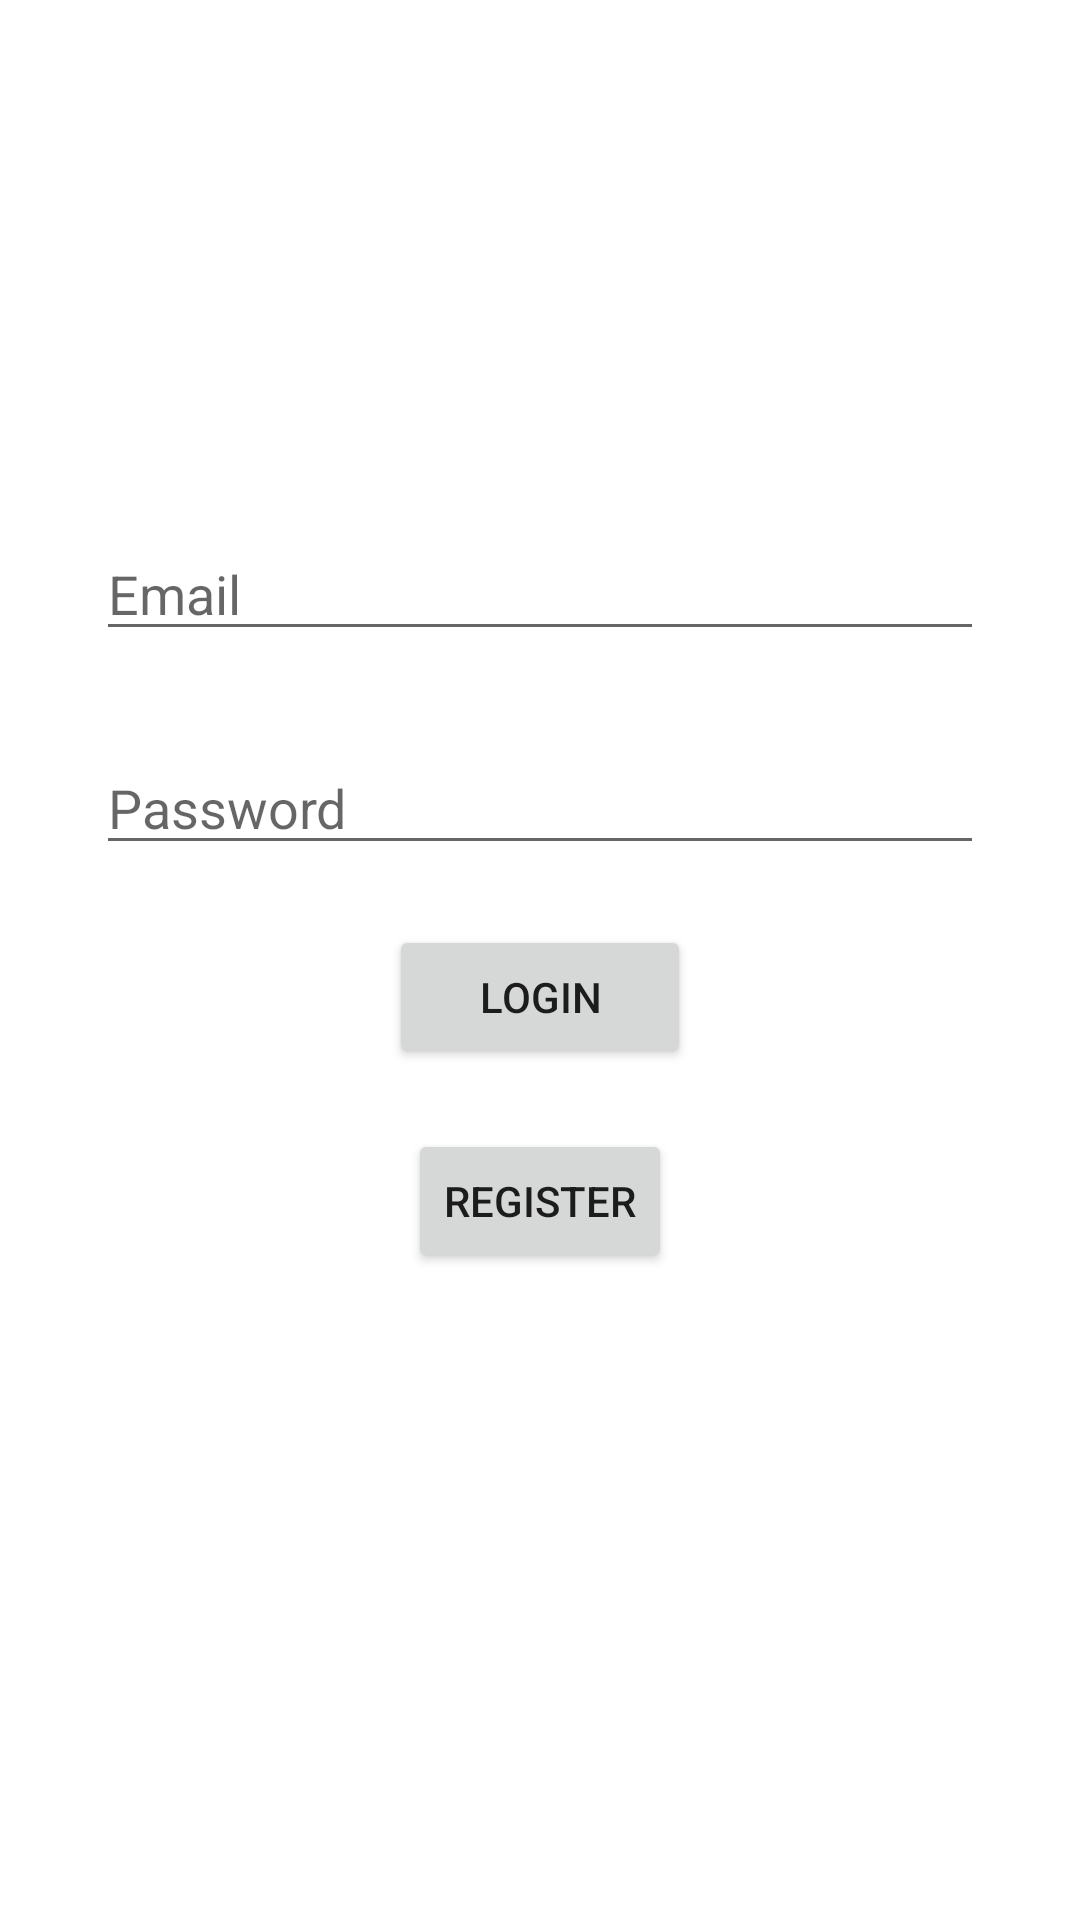

The Android layout XML behind this screen, and the referenced resources:
<!-- AndroidManifest.xml: application theme Theme.NotesAppKotlin -->
<!-- res/layout/activity_login.xml -->
<?xml version="1.0" encoding="utf-8"?>
<androidx.constraintlayout.widget.ConstraintLayout xmlns:android="http://schemas.android.com/apk/res/android"
    xmlns:app="http://schemas.android.com/apk/res-auto"
    xmlns:tools="http://schemas.android.com/tools"
    android:layout_width="match_parent"
    android:layout_height="match_parent"
    tools:context=".ui.views.LoginActivity">

    <EditText
        android:id="@+id/etMail"
        android:layout_width="0dp"
        android:layout_height="wrap_content"
        android:layout_marginTop="280dp"
        android:layout_marginLeft="32dp"
        android:layout_marginRight="32dp"
        android:hint="Email"
        app:layout_constraintTop_toTopOf="parent"
        app:layout_constraintRight_toRightOf="parent"
        app:layout_constraintBottom_toTopOf="@+id/etPassword"
        app:layout_constraintLeft_toLeftOf="parent"/>

    <EditText
        android:id="@+id/etPassword"
        android:inputType="textPassword"
        android:layout_width="0dp"
        android:layout_height="wrap_content"
        android:layout_marginLeft="32dp"
        android:layout_marginRight="32dp"
        android:layout_marginTop="30dp"
        android:layout_marginBottom="20dp"
        android:hint="Password"
        app:layout_constraintTop_toBottomOf="@+id/etMail"
        app:layout_constraintRight_toRightOf="parent"
        app:layout_constraintBottom_toTopOf="@id/btnLogin"
        app:layout_constraintLeft_toLeftOf="parent"/>

    <Button
        android:id="@+id/btnLogin"
        android:layout_width="wrap_content"
        android:layout_height="wrap_content"
        android:text="Login"
        app:layout_constraintTop_toBottomOf="@+id/etPassword"
        app:layout_constraintRight_toRightOf="parent"
        app:layout_constraintBottom_toTopOf="@id/btnRegister"
        app:layout_constraintLeft_toLeftOf="parent"
        android:layout_marginBottom="20dp"
        android:paddingLeft="30dp"
        android:paddingRight="30dp"/>

    <Button
        android:id="@+id/btnRegister"
        android:layout_width="wrap_content"
        android:layout_height="wrap_content"
        android:text="Register"
        app:layout_constraintTop_toBottomOf="@+id/btnLogin"
        app:layout_constraintRight_toRightOf="parent"
        app:layout_constraintBottom_toBottomOf="parent"
        app:layout_constraintLeft_toLeftOf="parent"
        android:layout_marginBottom="320dp"/>
</androidx.constraintlayout.widget.ConstraintLayout>
<!-- resources referenced by this layout -->
<resources>
  <style name="Theme.NotesAppKotlin" parent="Theme.MaterialComponents.DayNight.DarkActionBar">
          
          <item name="colorPrimary">@color/purple_500</item>
          <item name="colorPrimaryVariant">@color/purple_700</item>
          <item name="colorOnPrimary">@color/white</item>
          
          <item name="colorSecondary">@color/teal_200</item>
          <item name="colorSecondaryVariant">@color/teal_700</item>
          <item name="colorOnSecondary">@color/black</item>
          
          <item name="android:statusBarColor" tools:targetApi="l">?attr/colorPrimaryVariant</item>
          
      </style>
  <color name="purple_500">#FF6200EE</color>
  <color name="purple_700">#FF3700B3</color>
  <color name="white">#FFFFFFFF</color>
  <color name="teal_200">#FF03DAC5</color>
  <color name="teal_700">#FF018786</color>
  <color name="black">#FF000000</color>
</resources>
